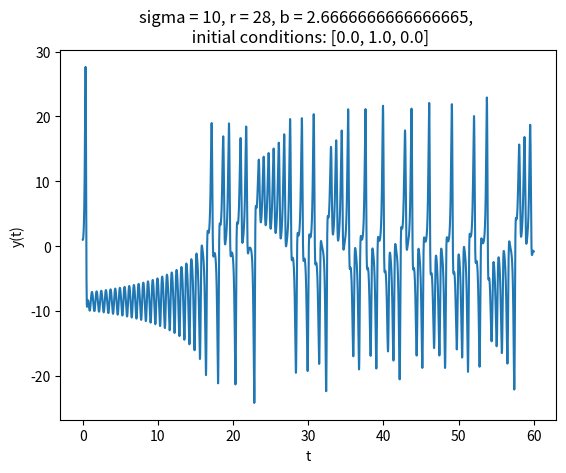

Source code (Python):
# importing required modules
import numpy as np
import matplotlib.pyplot as plt


# defining the system of lorenz equations 
def fx(x,y,z,t): return sigma*(y-x)     # time derivative of x
def fy(x,y,z,t): return x*(r-z)-y       # time derivative of y
def fz(x,y,z,t): return x*y-b*z         # time derivative of z


# defining constants in the lorenz equation
sigma = 10.0        # float sigma
b = 8.0 / 3.0       # float b
r = 28.0            # float r
t_in = 0.0          # float initial value of t
t_fin = 60.0        # float final value of t
h = 0.01            # float step size h
total_steps = int(np.floor((t_fin-t_in)/h))     # integer value of total number of steps in the Runge-Kutta method


# defining the classical Runge-Kutta 4th order method

def RungeKutta4(x,y,z,fx,fy,fz,t,h):
    """
    A function that returns the updated values of k1, k2, k3, k4 based on the 
    4th Order Runge-Kutta method for solving a nonlinear dynamical system. 
    Intermediate values for k1, k2, k3, k4 are computed at every sequential time step to obtain the subsequent values of x, y, and z.
    
    Parameters
    ----------
    x : array
        array values of x

    y : array
        array values of y

    z : array
        array values of z

    fx : float
        function definition for x time derivative 

    fy : float
        function definition for y time derivative

    fz : float
        function definition for z time derivative 

    t : array
        array values for t
    
    h : float   
        step size 
    
    """

    k1x, k1y, k1z = ( h*f(x,y,z,t) for f in (fx,fy,fz) )
    xs, ys, zs, ts = ( r+0.5*kr for r,kr in zip((x,y,z,t),(k1x,k1y,k1z,h)) )
    k2x, k2y, k2z = ( h*f(xs,ys,zs,ts) for f in (fx,fy,fz) )
    xs, ys, zs, ts = ( r+0.5*kr for r,kr in zip((x,y,z,t),(k2x,k2y,k2z,h)) )
    k3x, k3y, k3z = ( h*f(xs,ys,zs,ts) for f in (fx,fy,fz) )
    xs, ys, zs, ts = ( r+kr for r,kr in zip((x,y,z,t),(k3x,k3y,k3z,h)) )
    k4x, k4y, k4z  =( h*f(xs,ys,zs,ts) for f in (fx,fy,fz) )

    return (r+(k1r+2*k2r+2*k3r+k4r)/6 for r,k1r,k2r,k3r,k4r in 
            zip((x,y,z),(k1x,k1y,k1z),(k2x,k2y,k2z),(k3x,k3y,k3z),(k4x,k4y,k4z)))


t = total_steps * [0.0]
x = total_steps * [0.0]
y = total_steps * [0.0]
z = total_steps * [0.0]


x[0],y[0],z[0],t[0] = 0.0 , 1.0 , 0.0 , 0.0  # given initial conditions


# outputting array of values for x, y, and z
for i in range(1, total_steps):
    x[i],y[i],z[i] = RungeKutta4(x[i-1],y[i-1],z[i-1], fx,fy,fz, t[i-1], h)


# numpy array for timesteps of t to input as horizontal axis of the graph
t = np.arange(0, t_fin, h)


# plotting out y(t) as a function of time to show behaviour of y as t progresses
plt.plot(t, y)


# setting labels and title
plt.xlabel("t")
plt.ylabel("y(t)")
plt.title(f"sigma = {int(sigma)}, r = {int(r)}, b = {b}, \n initial conditions: [{x[0]}, {y[0]}, {z[0]}]")


# show the resulting plot
plt.show()


# # plotting solution for 3D view of Lorenz attractor (Just for fun).

# fig = plt.figure(figsize = (10,10))
# ax = plt.axes(projection='3d')
# ax.grid()

# ax.plot3D(x, y, z)

# # Set axes label
# ax.set_xlabel('x', labelpad=20)
# ax.set_ylabel('y', labelpad=20)
# ax.set_zlabel('z', labelpad=20)

# plt.show()